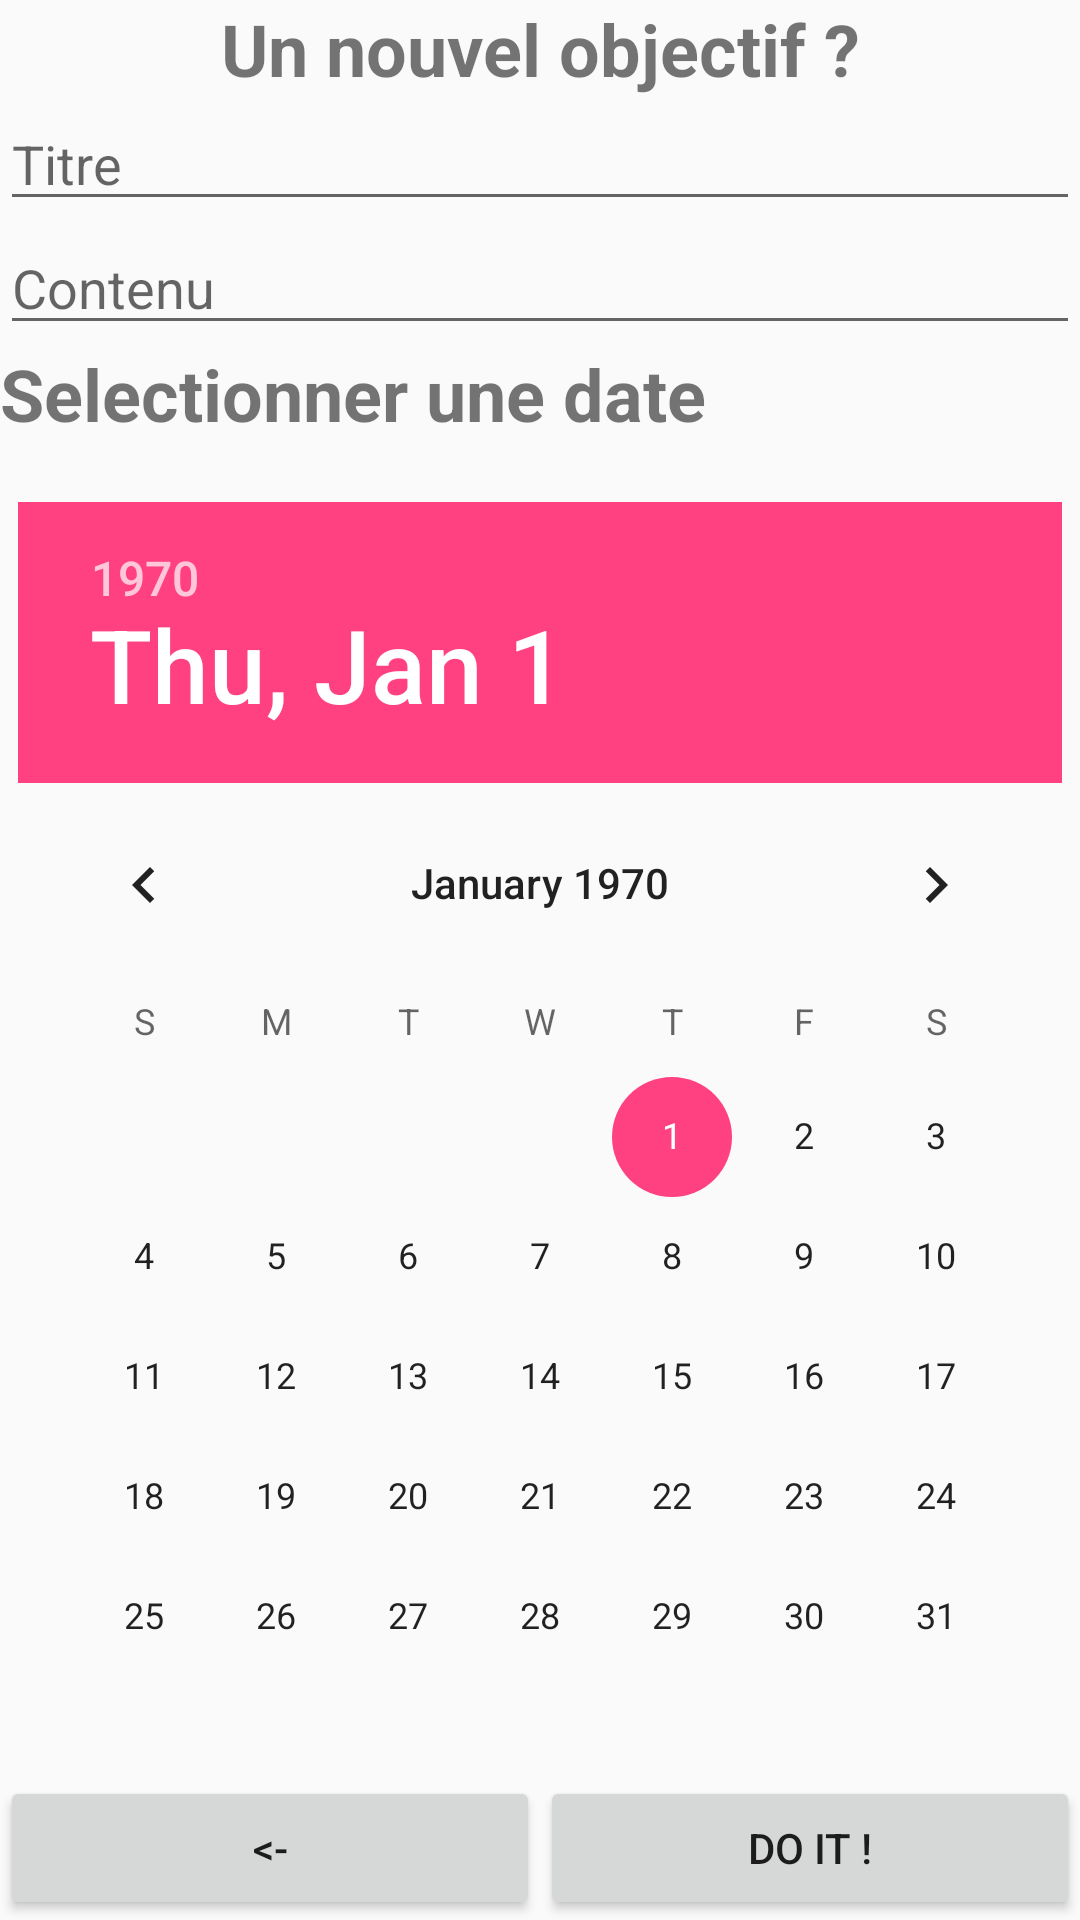

Write the Android layout XML for this screen, with the resource values it uses.
<!-- AndroidManifest.xml: application theme AppTheme -->
<!-- res/layout/add_goal_layout.xml -->
<?xml version="1.0" encoding="utf-8"?>

<RelativeLayout xmlns:android="http://schemas.android.com/apk/res/android"
    xmlns:tools="http://schemas.android.com/tools"
    android:orientation="vertical" android:layout_width="match_parent"
    android:layout_height="match_parent"
    android:weightSum="1">

    <TextView
        android:text="@string/newObj"
        android:layout_width="match_parent"
        android:layout_height="wrap_content"
        android:id="@+id/tv_nouv_objectif"
        android:textAlignment="center"
        android:textSize="24sp"
        android:textStyle="normal|bold" />

    <EditText
        android:layout_width="match_parent"
        android:layout_height="wrap_content"
        android:inputType="textShortMessage"
        android:ems="10"
        android:id="@+id/titre_new_obj"
        android:hint="@string/Titre"
        android:layout_below="@id/tv_nouv_objectif"/>

    <EditText
        android:layout_width="match_parent"
        android:layout_height="wrap_content"
        android:inputType="textMultiLine"
        android:ems="10"
        android:layout_below="@+id/titre_new_obj"
        android:id="@+id/et_contenu_new_obj"
        android:hint="@string/Contenu" />


    <TextView
        android:text="@string/SelectionnerDate"
        android:layout_width="match_parent"
        android:layout_height="wrap_content"
        android:id="@+id/tv_selection_date"
        android:layout_below="@+id/et_contenu_new_obj"
        android:textSize="24sp"
        android:textStyle="normal|bold" />

    <DatePicker
        android:layout_width="wrap_content"
        android:layout_height="wrap_content"
        android:id="@+id/dp_date_new_obj"
        android:layout_below="@id/tv_selection_date"
        android:layout_centerHorizontal="true"
        android:layout_marginTop="20dp" />

    <LinearLayout
        android:layout_width="match_parent"
        android:layout_height="wrap_content"
        android:weightSum="1"
        android:layout_alignParentBottom="true"
        android:layout_alignParentLeft="true"
        android:layout_alignParentStart="true">

        <Button
            android:layout_width="0dp"
            android:layout_weight=".5"
            android:layout_height="wrap_content"
            android:id="@+id/bt_return_main_layout"
            android:text="@string/retour" />

        <Button
            android:layout_width="0dp"
            android:layout_weight=".5"
            android:layout_height="wrap_content"
            android:id="@+id/bt_valid_new_obj"
            android:text="@string/valider" />

    </LinearLayout>


</RelativeLayout>
<!-- resources referenced by this layout -->
<resources>
  <string name="Contenu">Contenu</string>
  <string name="SelectionnerDate">Selectionner une date</string>
  <string name="Titre">Titre</string>
  <string name="newObj">Un nouvel objectif ?</string>
  <string name="retour">&lt;-</string>
  <string name="valider">DO IT !</string>
  <style name="AppTheme" parent="Theme.AppCompat.Light.DarkActionBar">
          
          <item name="colorPrimary">@color/colorPrimary</item>
          <item name="colorPrimaryDark">@color/colorPrimaryDark</item>
          <item name="colorAccent">@color/colorAccent</item>
      </style>
  <color name="colorPrimary">#3F51B5</color>
  <color name="colorPrimaryDark">#303F9F</color>
  <color name="colorAccent">#FF4081</color>
</resources>
